Labelled photos from "images", an image-classification folder in yonathansihombing/PJ1-Data-Model-Yolo. The possible labels are: black box, white box, field.

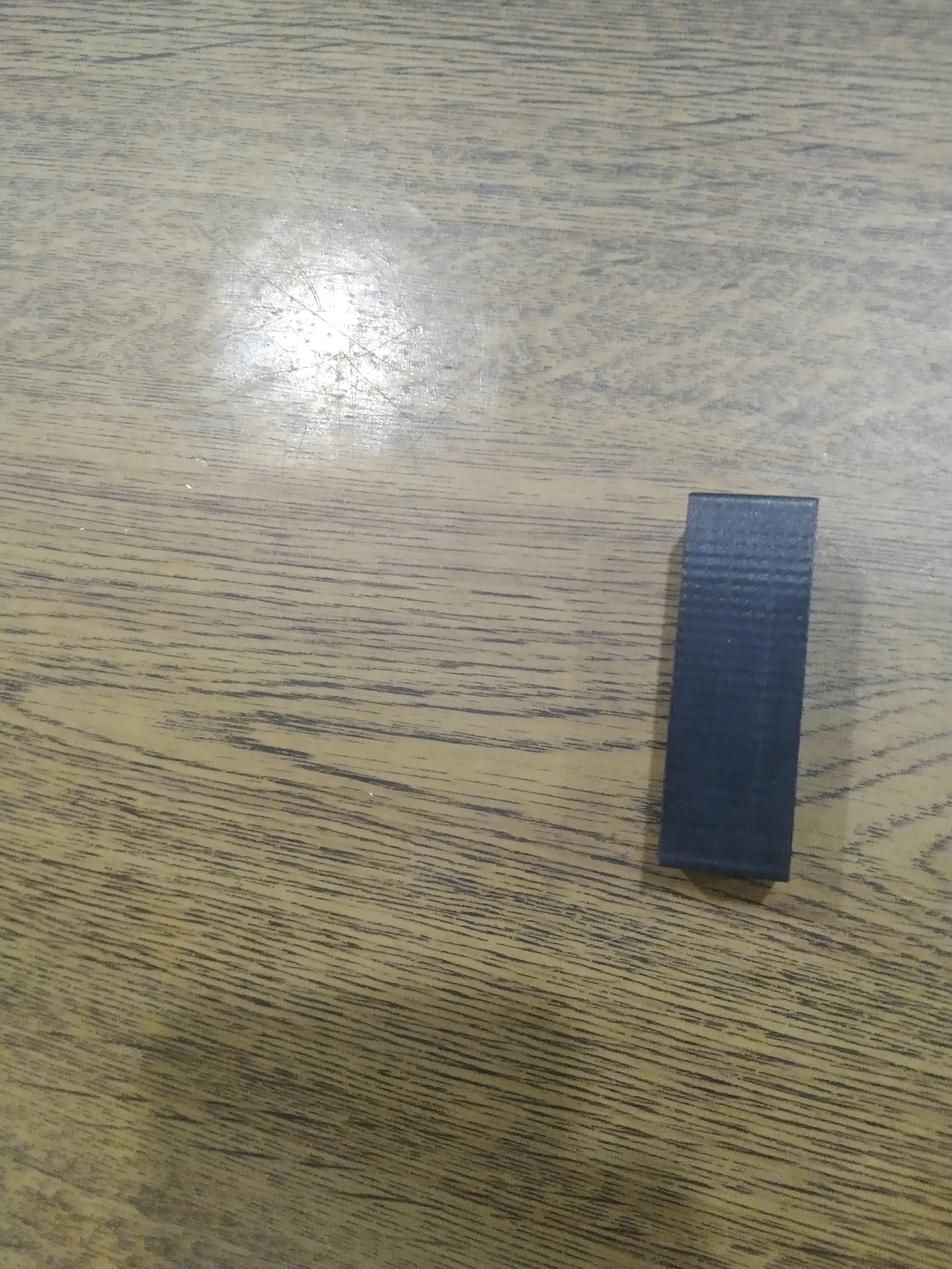
Label: black box

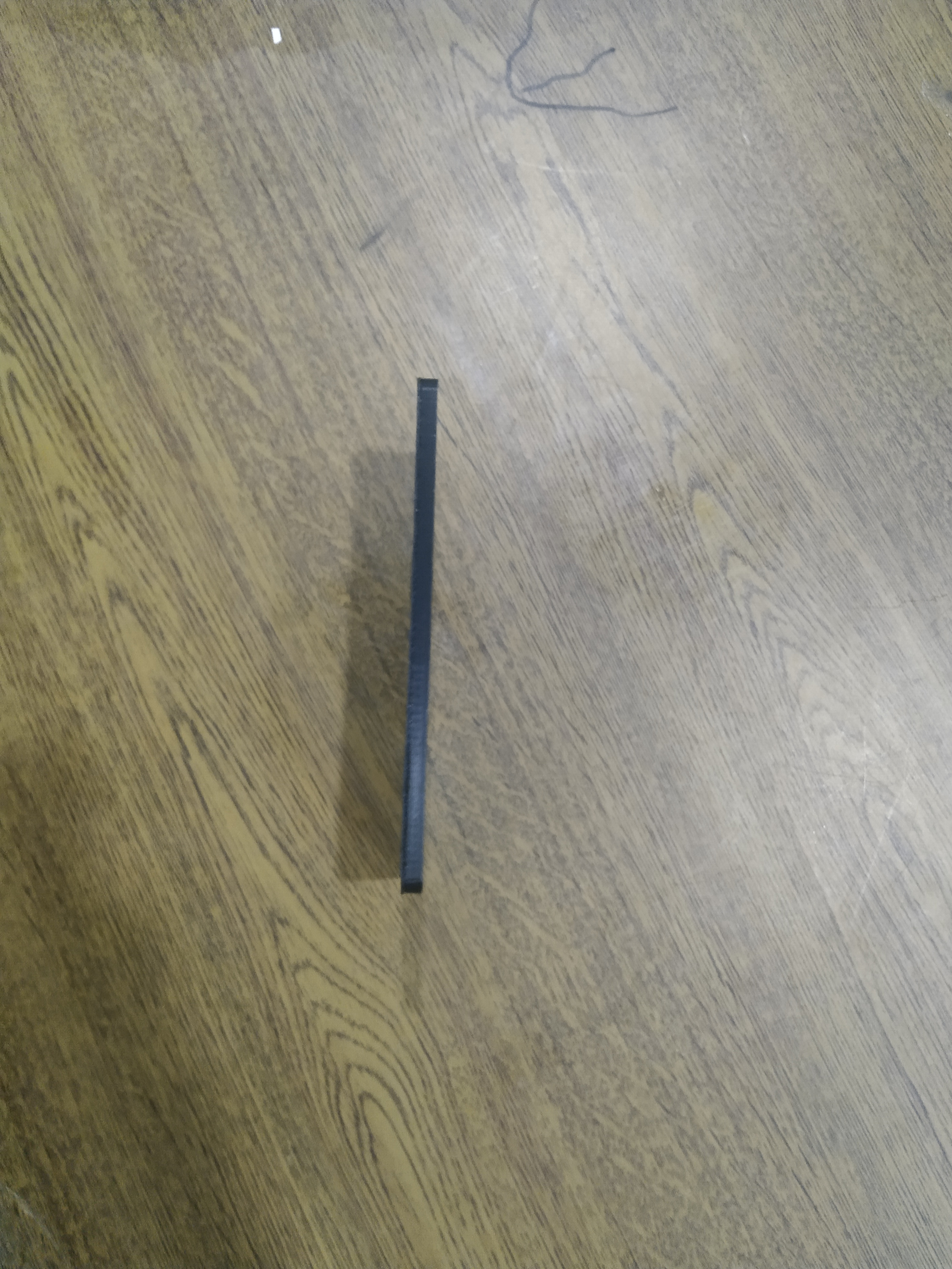
Label: field

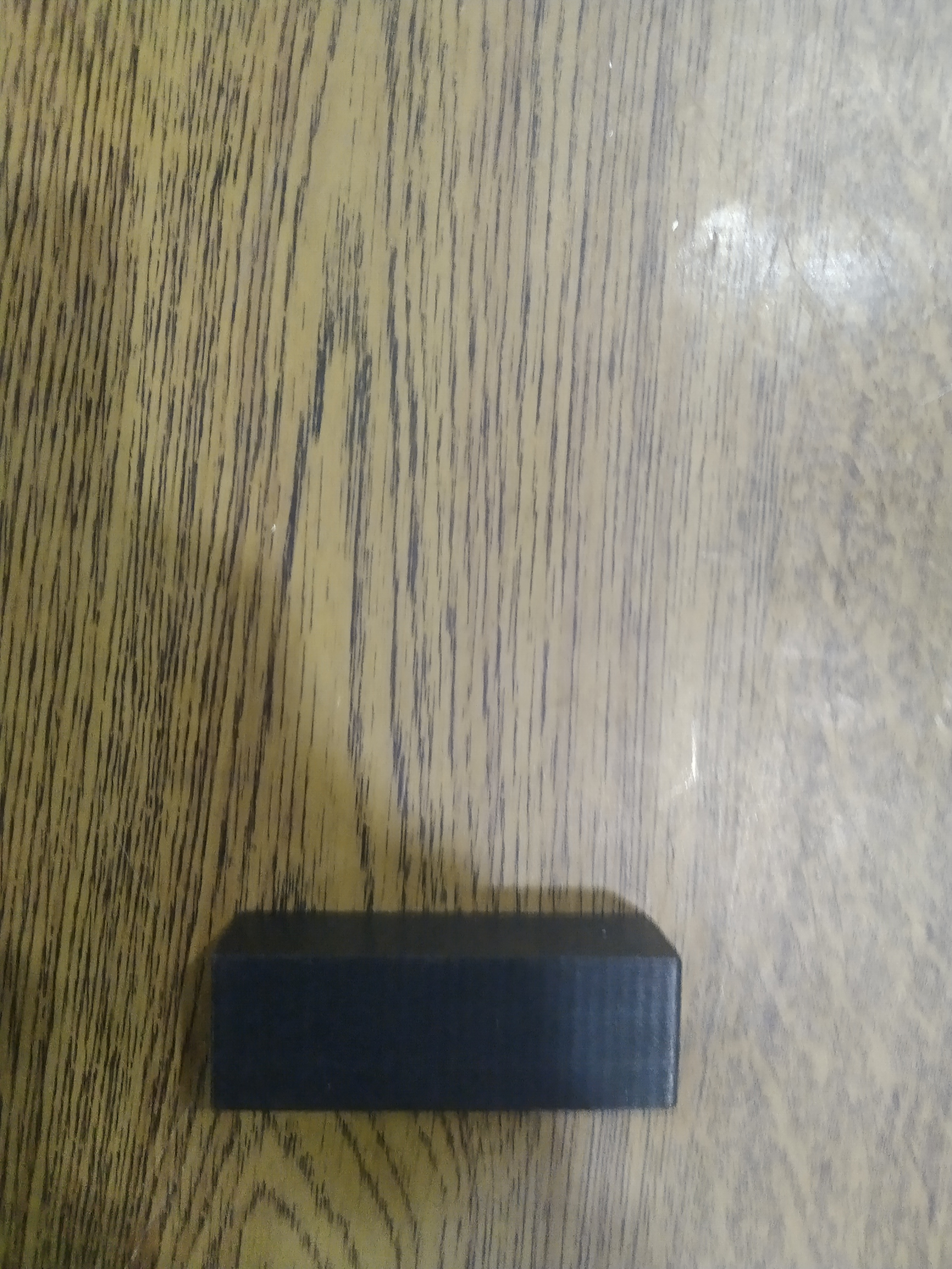
Label: black box

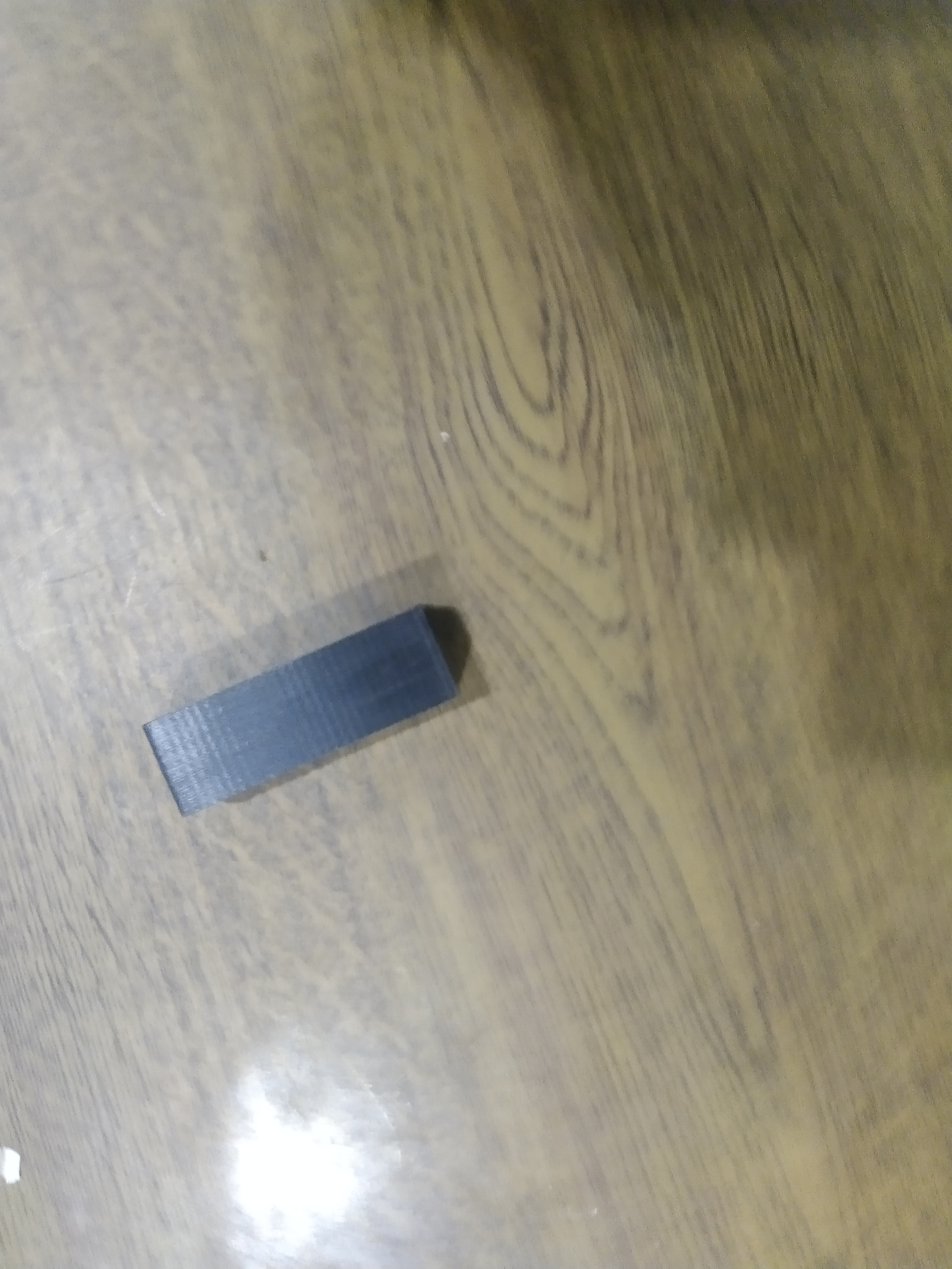
Label: black box
